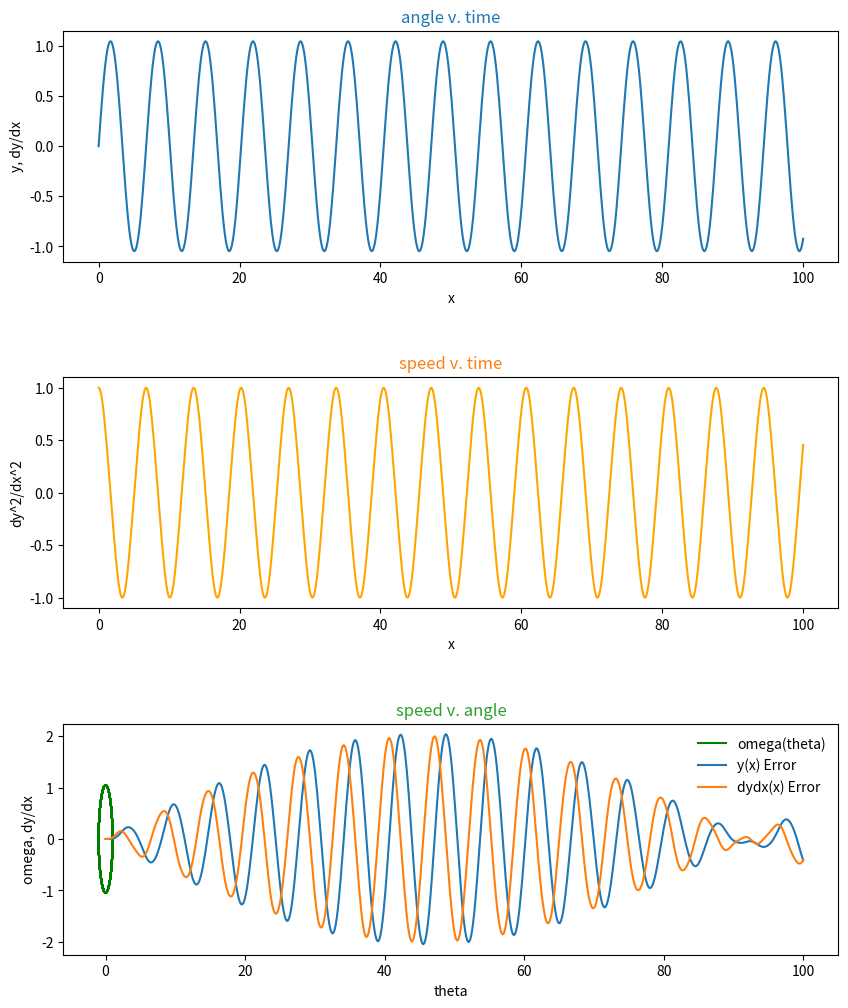
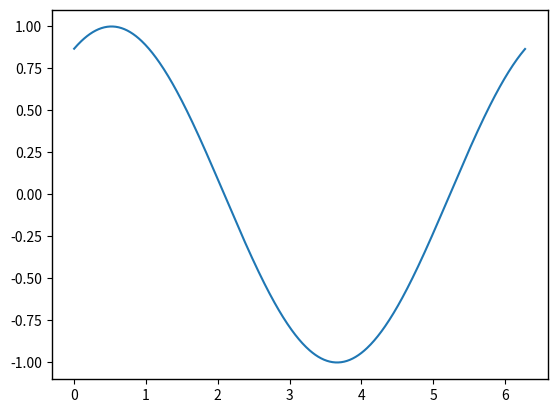

Source code (Python) for these figures, in order: (Note: this script raises an exception after producing the figures.)
#!/usr/bin/env python
# coding: utf-8

# y = Theta
# 
# x = time
# 
# z = omega(angular velocity)
# 
# a = acceleration
# 
# g(x,y) is the derivative dy/dx
# 
# h is the stepsize
# 
# f_i is the value of y(x_i), so
# 
# f_ipo is the value of y(x_ipo).

# In[92]:


get_ipython().run_line_magic('matplotlib', 'inline')
import matplotlib.pyplot as plt
import numpy as np


# # Define our coupled derivatives to integrate

# In[93]:


def dydx(x, y): #A, B, C, D):
    
    # Set the derivatives
    
    # Our equation is d^2y/dx^2 = -A*sin(y)-B*z+C*sin(D*x)
    
    # So we can write
    #z = dydx
    #dzdx = -A*sin(y)-B*z+C*sin(D*x) = a
    
    # We will set a = y[0]
    # we will set z = y[1]
    
    # Declare an array
    y_derivs = np.zeros(2)
    
    # Set dydx = z
    y_derivs[0] = y[1]
    
    # Set dy^2dx^2 = a
    y_derivs[1] = -1*np.sin(y[0]) -0*y[1] + 2/3*np.sin(0*x)
    
    # Here we have to return an array
    return y_derivs


# x is an array, how do we calculate y_derivs[1] for each value of x? do we have to set a loop? wouldn't that make y_derivs an array of len > 2?

# ### Define the 4th order RK method

# In[94]:


def rk4_mv_core(dydx, xi, yi, nv, h):
    
    # Declare k? arrays
    k1 = np.zeros(nv)
    k2 = np.zeros(nv)
    k3 = np.zeros(nv)
    k4 = np.zeros(nv)
    
    # Define x at 1/2 step
    x_ipoh = xi +0.5*h
    
    # Define x at 1 step
    x_ipo = xi + h
    
    # Declare a temporary arrayy 
    y_temp = np.zeros (nv)
    
    # Get k1 values
    y_derivs = dydx(xi, yi)
    k1[:] = h*y_derivs[:]
    
    # Get k2 values
    y_temp[:] = yi[:] + 0.5*k1[:]
    y_derivs = dydx(x_ipoh, y_temp)
    k2[:] = h*y_derivs[:]
    
    # Get k3 values
    y_temp[:] = yi[:] + 0.5*k2[:]
    y_derivs = dydx(x_ipoh, y_temp)
    k3[:] = h*y_derivs[:]
    
    # Get k4 values
    y_temp[:] = yi[:] + k3[:]
    y_derivs = dydx(x_ipo, y_temp) #Why ipo and not ipoh?
    k4[:] = h*y_derivs[:]
    
    # Advance y by a step h
    yipo = yi + (k1 +2*k2 + 2*k3 + k4)/6.
    
    return yipo


# This script will be able to create its own pairs to compare their values, and to keep updating the size of its steps, to get a more accurate approximation
# 
# For a 1d array, : means "all the elements", so we don't ned a for loop to go through each f them.

# ### Define an adaptive step size driver for RK4

# In[95]:


def rk4_mv_ad(dydx, x_i, y_i, nv, h, tol):

    #define safetyscale
    SAFETY = .9
    H_NEW_FAC = 2.
    
    #Set a maximum number of iterations
    imax = 10000
    
    #Set an iteration varale
    i = 0
    
    #Create an error
    Delta = np.full(nv, 2*tol)
    
    #Remember the step
    h_step = h
    
    #Adjust the step
    while (Delta.max()/tol > 1.0):
        # Estimate our error by taking one step of size  h
        #vs. two steps of the size h/2
        y_2 = rk4_mv_core(dydx, x_i, y_i, nv, h_step)
        y_1 = rk4_mv_core(dydx, x_i, y_i, nv, 0.5*h_step)
        y_11 = rk4_mv_core(dydx, x_i+0.5*h_step, y_1, nv, 0.5*h_step)
        
        
        # Always try to make every step bigger than the other,
        #but they are always correlated, not just an array of
        #numbers together
        
        #Compute an error
        Delta = np.fabs(y_2 - y_11)
        
        # If the error is too large, take a smaller step
        if (Delta.max()/tol > 1.0):
            #our error is too large, degrease the step
            h_step *= SAFETY * (Delta.max()/tol)**(-0.25)
         
        #Check iteration
        if(i >= imax):
            print ('Too may iteratctions in rk4_mv_ad()')
            raise StopIteration ("Ending after i =", i)
            
        #iterate
        i += 1
        
    #next time, try to take a bigger step
    h_new = np.fmin(h_step * (Delta.max()/tol)**(-0.9), h_step*H_NEW_FAC)
    
    #Return the answer, a new stap, and the step we actually took
    return y_2, h_new, h_step


# Slide 16: instead of dfdx, is dydx
# 
# h_new can never be too big, the while loop keeps taking the minimum, or a apropriate value
# 
# h serves for increasing integration, or decreasing. if a>b, it regresses, giving negative values, So h changes appropriately to avoid oberflowig?

# ### Define a wrapper for RK4

# rk4_mv returns two arrays: x and y, with the respective values obtained from the "integration"

# In[96]:


def rk4_mv(dydx, a, b, y_a, tol):
    
    #dydx is the derivative wrt x 
    #a is the lower bound
    #b is the upper bound
    #y_a are the boundary conditions
    #tol is the tolerance for integrating y
    
    #define our starting step
    xi = a
    yi = y_a.copy()
    
    #an initial step size == make very small
    h = 1.0e-4 * (b-a)
    
    #set max number of iterations
    imax = 10000
    
    #Set an iteration variable
    i = 0
    
    #Set the number of coupled odes to the
    #size of y_a
    nv = len(y_a)
    
    #Set the initial conditions
    x = np.full(1,a)
    y = np.full((1, nv), y_a)
    
    #Set a flag
    flag = 1
    
    #Loop until we reach the right side
    while(flag):
        #caluclate y_i + 1
        yi_new, h_new, h_step = rk4_mv_ad(dydx, xi, yi, nv, h, tol)
        
        #Update the step
        h = h_new
        
        #Prevent an overshoot
        if(xi+h_step > b):
            
            #take a smaller step
            h = b-xi
            
            #recalculate y_i+1
            yi_new, h_new, h_step = rk4_mv_ad(dydx, xi, yi, nv, h, tol)
            
            #break
            flag = 0
            
        #Update values
        xi += h_step
        yi[:] = yi_new[:]
        
        #add the step to the arrays
        x = np. append(x, xi)
        y_new = np.zeros((len(x), nv))
        y_new[0:len(x) - 1, :] = y
        y_new[-1, :] = yi[:]
        del y
        y = y_new
        
        #Prevent too many interactions
        if(i >= imax):
            print("MAximum iterations reachd.")
            raise StopIteration("Iteration number = ", i)
            
        #iterate
        i += 1
        
        #output some information
        s = "i = %3d\tx = %9.8f\th = %9.8f\tb=%9.8f" % (i, xi, h_step, b)
        print(s)
        
        #Break if new xi is == b
        if (xi == b):
            flag = 0
            
    #return the answer
    return x, y


# ### Perform the integration

# In[97]:


a = 0.0
b = 100.

#A
#B
#C
#D


y_0 = np.zeros(2)
y_0[0] = 0.0
y_0[1] = 1.0
nv = 2

tolerance = 1.0e-6

#Perform the integration
x, y = rk4_mv(dydx, a, b, y_0, tolerance)


# ### Plot the results

# In[102]:


f, axarr = plt.subplots(3,1, figsize=(10,12))

axarr[0].plot(x, y[:,0], '-', label='y(x)')

axarr[0].set_xlabel('x')
axarr[0].set_ylabel('y, dy/dx')
axarr[0].set_title('angle v. time', color='C0')
axarr[0].axis()
#axarr[0].set_aspect(100)

axarr[1].plot(x, y[:,1], '-', color='orange', label='dydx(x)')
axarr[1].set_xlabel('x')
axarr[1].set_ylabel('dy^2/dx^2')
axarr[1].set_title('speed v. time', color='C1')

axarr[2].plot(y[:,1], y[:,0], '-', color='green', label='omega(theta)')

axarr[2].set_xlabel('theta')
axarr[2].set_ylabel('omega, dy/dx')
axarr[2].set_title('speed v. angle', color='C2')

f.subplots_adjust(wspace = 1.0)
#fig = plt.figure(figsize = (6,6))

'''Aesthetic edits to the plots'''

#change plots border width
plt.rcParams['axes.linewidth'] = 1 #set the value globally
#change distance between plots
plt.subplots_adjust(left=None, bottom=None, right=None, top=None, wspace=None, hspace=0.5)


# ### Plot the error

# Notice that the errors will actually exceed our "tolerance".

# In[99]:


sine = np.sin(x)
cosine = np.cos(x)

y_error = (y[:,0] - sine)
dydx_error = (y[:,1] - cosine)

plt.plot(x, y_error, label='y(x) Error')
plt.plot(x, dydx_error, label="dydx(x) Error")
plt.legend(frameon=False)


# Below is the result that we are looking for, except we need it with our data, in a 2x2 panel of plots, and an illustration of the actual pendulum with time in the 4th panel.

# Not sure how to get it to play in the jupyter instead of forcing to save and play on the desktop as html

# In[120]:


"""
A simple example of an animated plot

Found at:
https://matplotlib.org/examples/animation/simple_anim.html
"""
import numpy as np
import matplotlib.pyplot as plt
import matplotlib.animation as animation

fig, ax = plt.subplots()

x = np.arange(0, 2*np.pi, 0.01)
line, = ax.plot(x, np.sin(x))


def animate(i):
    line.set_ydata(np.sin(x + i/10.0))  # update the data
    return line,


# Init only required for blitting to give a clean slate.
def init():
    line.set_ydata(np.ma.array(x, mask=True))
    return line,

ani = animation.FuncAnimation(fig, animate, np.arange(1, 200), init_func=init,
                              interval=25, blit=True)
ani.save('simple_example.html', fps=15)
plt.show()


# Found this Double Pendulum example as well. This is the 4th plot that we are looking for

# In[ ]:


"""
===========================
The double pendulum problem

found at:
https://matplotlib.org/examples/animation/double_pendulum_animated.html
===========================

This animation illustrates the double pendulum problem.
"""

# Double pendulum formula translated from the C code at
# http://www.physics.usyd.edu.au/~wheat/dpend_html/solve_dpend.c

from numpy import sin, cos
import numpy as np
import matplotlib.pyplot as plt
import scipy.integrate as integrate
import matplotlib.animation as animation

G = 9.8  # acceleration due to gravity, in m/s^2
L1 = 1.0  # length of pendulum 1 in m
L2 = 1.0  # length of pendulum 2 in m
M1 = 1.0  # mass of pendulum 1 in kg
M2 = 1.0  # mass of pendulum 2 in kg


def derivs(state, t):

    dydx = np.zeros_like(state)
    dydx[0] = state[1]

    del_ = state[2] - state[0]
    den1 = (M1 + M2)*L1 - M2*L1*cos(del_)*cos(del_)
    dydx[1] = (M2*L1*state[1]*state[1]*sin(del_)*cos(del_) +
               M2*G*sin(state[2])*cos(del_) +
               M2*L2*state[3]*state[3]*sin(del_) -
               (M1 + M2)*G*sin(state[0]))/den1

    dydx[2] = state[3]

    den2 = (L2/L1)*den1
    dydx[3] = (-M2*L2*state[3]*state[3]*sin(del_)*cos(del_) +
               (M1 + M2)*G*sin(state[0])*cos(del_) -
               (M1 + M2)*L1*state[1]*state[1]*sin(del_) -
               (M1 + M2)*G*sin(state[2]))/den2

    return dydx

# create a time array from 0..100 sampled at 0.05 second steps
dt = 0.05
t = np.arange(0.0, 20, dt)

# th1 and th2 are the initial angles (degrees)
# w10 and w20 are the initial angular velocities (degrees per second)
th1 = 120.0
w1 = 0.0
th2 = -10.0
w2 = 0.0

# initial state
state = np.radians([th1, w1, th2, w2])

# integrate your ODE using scipy.integrate.
y = integrate.odeint(derivs, state, t)

x1 = L1*sin(y[:, 0])
y1 = -L1*cos(y[:, 0])

x2 = L2*sin(y[:, 2]) + x1
y2 = -L2*cos(y[:, 2]) + y1

fig = plt.figure()
ax = fig.add_subplot(111, autoscale_on=False, xlim=(-2, 2), ylim=(-2, 2))
ax.grid()

line, = ax.plot([], [], 'o-', lw=2)
time_template = 'time = %.1fs'
time_text = ax.text(0.05, 0.9, '', transform=ax.transAxes)


def init():
    line.set_data([], [])
    time_text.set_text('')
    return line, time_text


def animate(i):
    thisx = [0, x1[i], x2[i]]
    thisy = [0, y1[i], y2[i]]

    line.set_data(thisx, thisy)
    time_text.set_text(time_template % (i*dt))
    return line, time_text

ani = animation.FuncAnimation(fig, animate, np.arange(1, len(y)),
                              interval=25, blit=True, init_func=init)

# ani.save('double_pendulum.mp4', fps=15)
plt.show()

